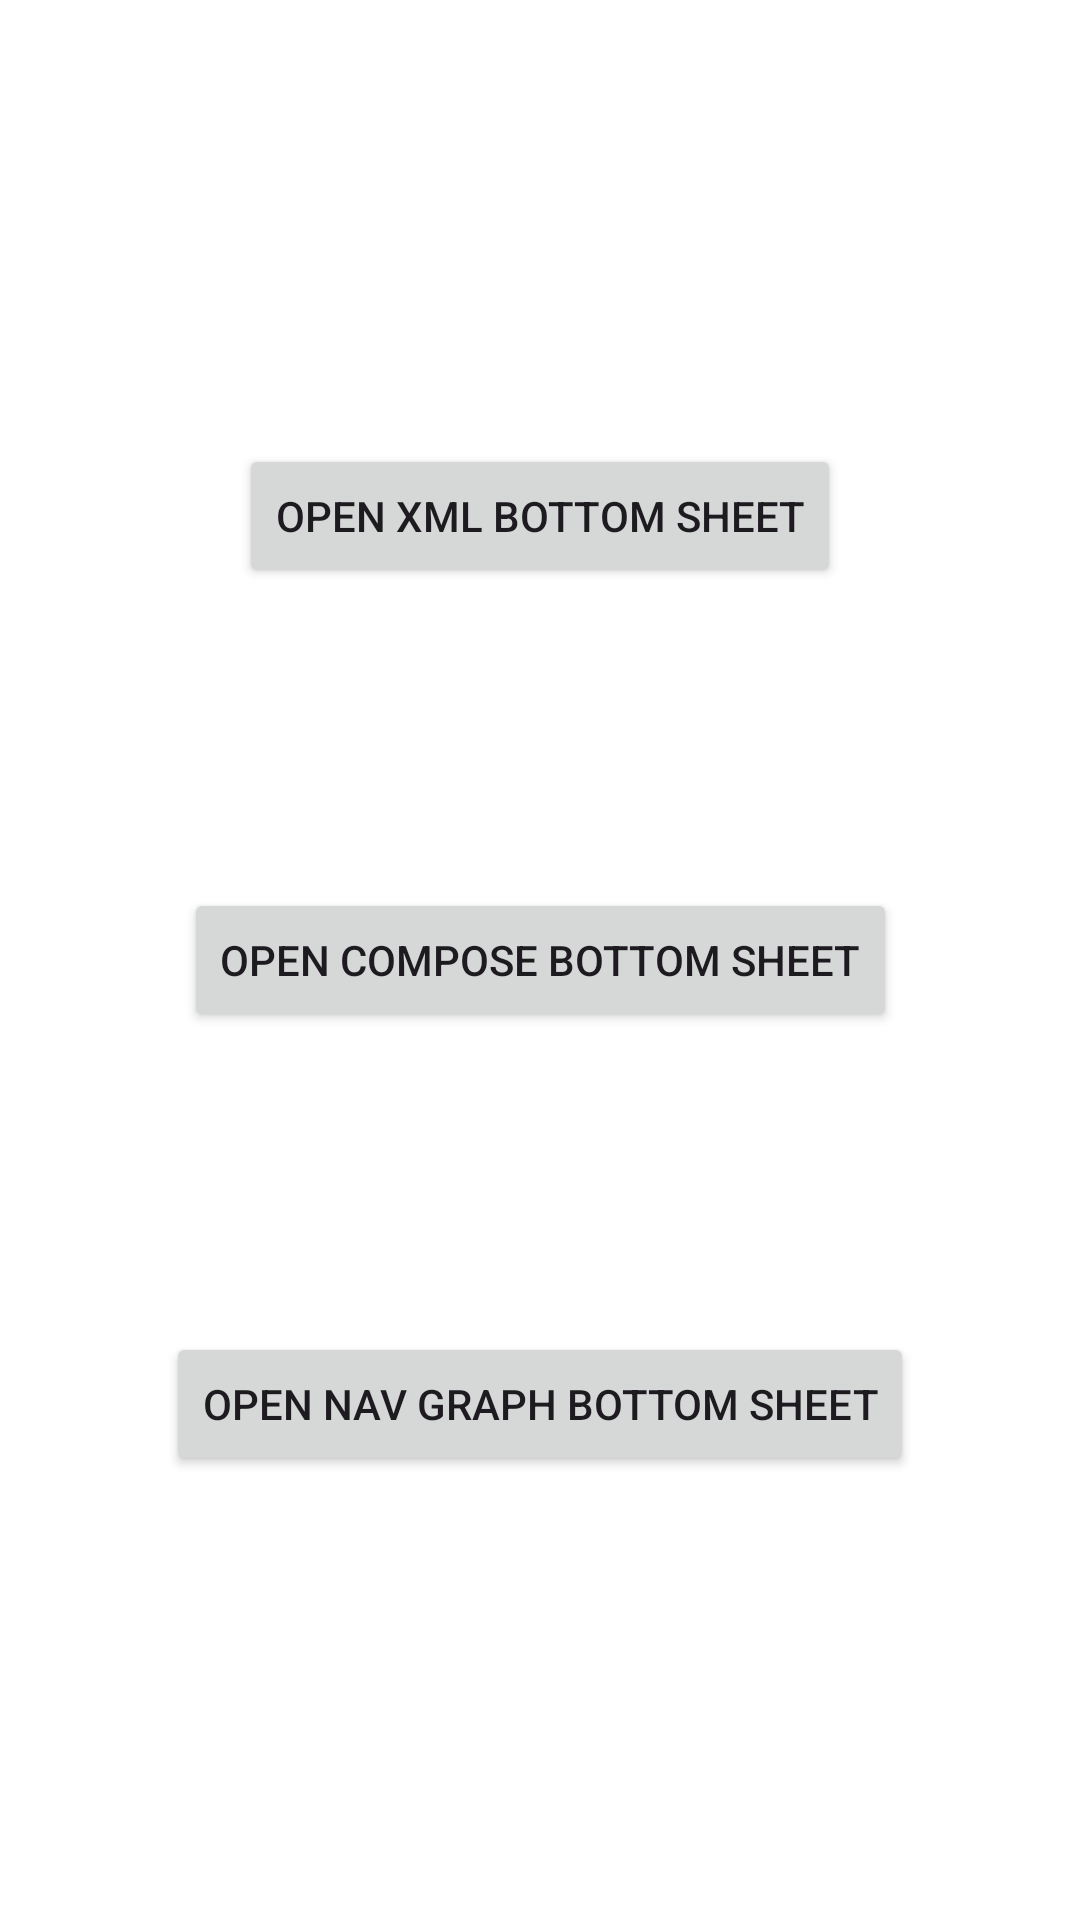

Layout XML and referenced resources for this Android screen:
<!-- AndroidManifest.xml: application theme Theme.KeyboardExperiments -->
<!-- res/layout/fragment_home.xml -->
<?xml version="1.0" encoding="utf-8"?>
<ScrollView xmlns:android="http://schemas.android.com/apk/res/android"
    xmlns:app="http://schemas.android.com/apk/res-auto"
    android:background="@color/white"
    android:id="@+id/home_container"
    android:layout_height="match_parent"
    android:layout_width="match_parent">

    <androidx.constraintlayout.widget.ConstraintLayout
        android:layout_gravity="center"
        android:layout_height="wrap_content"
        android:layout_width="match_parent">

        <Button
            android:id="@+id/home_button_open_xml_bottom_sheet"
            android:layout_height="wrap_content"
            android:layout_width="wrap_content"
            android:text="@string/open_xml_bottom_sheet"
            app:layout_constraintBottom_toTopOf="@id/home_button_open_compose_bottom_sheet"
            app:layout_constraintEnd_toEndOf="parent"
            app:layout_constraintStart_toStartOf="parent"
            app:layout_constraintTop_toTopOf="parent" />

        <Button
            android:id="@+id/home_button_open_compose_bottom_sheet"
            android:layout_height="wrap_content"
            android:layout_marginTop="100dp"
            android:layout_width="wrap_content"
            android:text="@string/open_compose_bottom_sheet"
            app:layout_constraintBottom_toTopOf="@id/home_button_open_nav_graph_bottom_sheet"
            app:layout_constraintEnd_toEndOf="parent"
            app:layout_constraintStart_toStartOf="parent"
            app:layout_constraintTop_toBottomOf="@id/home_button_open_xml_bottom_sheet" />

        <Button
            android:id="@+id/home_button_open_nav_graph_bottom_sheet"
            android:layout_height="wrap_content"
            android:layout_marginTop="100dp"
            android:layout_width="wrap_content"
            android:text="@string/open_nav_graph_bottom_sheet"
            app:layout_constraintBottom_toBottomOf="parent"
            app:layout_constraintEnd_toEndOf="parent"
            app:layout_constraintStart_toStartOf="parent"
            app:layout_constraintTop_toBottomOf="@id/home_button_open_compose_bottom_sheet" />

    </androidx.constraintlayout.widget.ConstraintLayout>
</ScrollView>
<!-- resources referenced by this layout -->
<resources>
  <string name="open_compose_bottom_sheet">Open compose bottom sheet</string>
  <string name="open_nav_graph_bottom_sheet">Open nav graph bottom sheet</string>
  <string name="open_xml_bottom_sheet">Open xml bottom sheet</string>
  <style name="Theme.KeyboardExperiments" parent="Base.Theme.KeyboardExperiments" />
  <style name="Base.Theme.KeyboardExperiments" parent="Theme.Material3.DayNight.NoActionBar">
          
          
      </style>
  <!-- not gathered from this repository: default colours our renderer supplied (Android Studio template values) -->
  <color name="white">#FFFFFFFF</color>
</resources>
